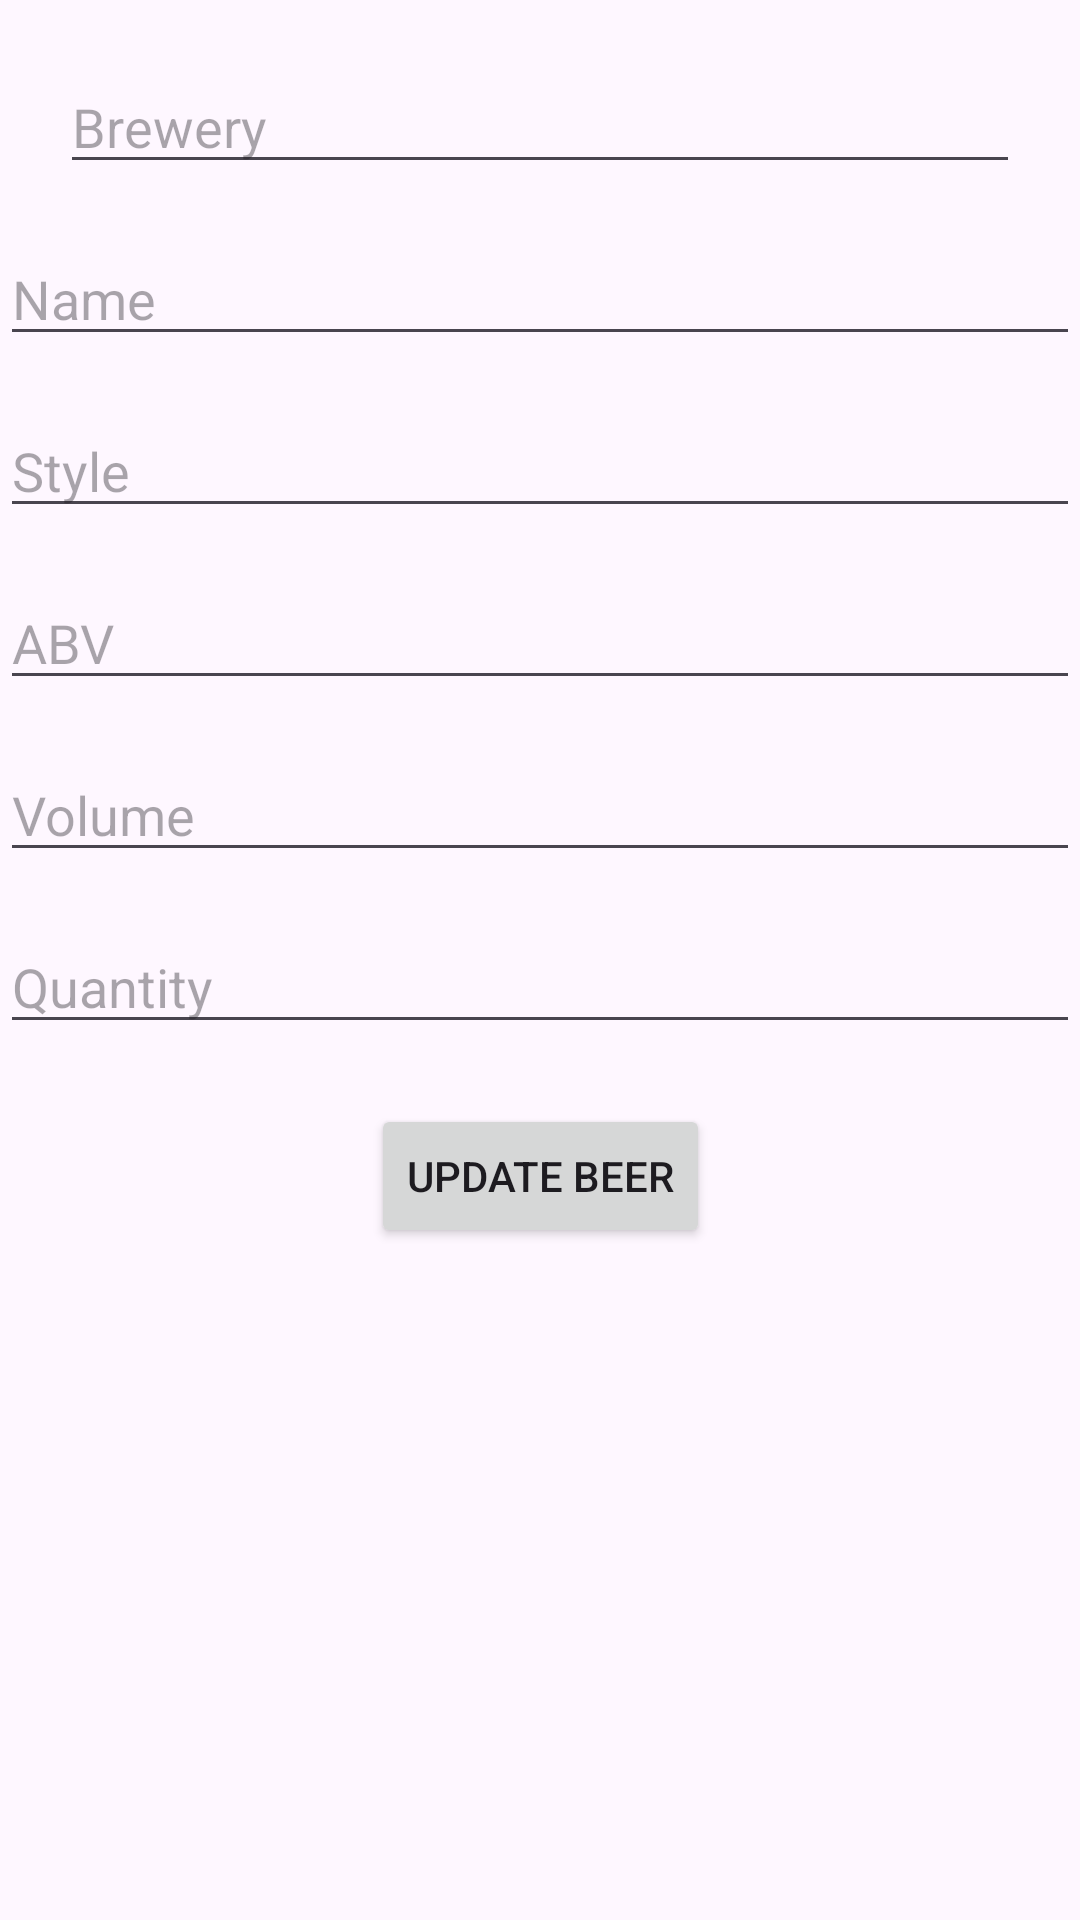

Android layout source for this screen:
<!-- AndroidManifest.xml: application theme Theme.MinBeerCellarApp -->
<!-- res/layout/fragment_update_beer.xml -->
<?xml version="1.0" encoding="utf-8"?>
<androidx.constraintlayout.widget.ConstraintLayout xmlns:android="http://schemas.android.com/apk/res/android"
    xmlns:app="http://schemas.android.com/apk/res-auto"
    xmlns:tools="http://schemas.android.com/tools"
    android:layout_width="match_parent"
    android:layout_height="match_parent"
    tools:context=".UpdateBeerFragment">

    <EditText
        android:id="@+id/editTextBrewery"
        android:layout_width="0dp"
        android:layout_height="wrap_content"
        android:hint="Brewery"
        app:layout_constraintTop_toTopOf="parent"
        app:layout_constraintStart_toStartOf="parent"
        app:layout_constraintEnd_toEndOf="parent"
        android:layout_marginTop="20dp"
        android:layout_marginStart="20dp"
        android:layout_marginEnd="20dp"/>

    <EditText
        android:id="@+id/editTextName"
        android:layout_width="0dp"
        android:layout_height="wrap_content"
        android:hint="Name"
        app:layout_constraintTop_toBottomOf="@id/editTextBrewery"
        app:layout_constraintStart_toStartOf="parent"
        app:layout_constraintEnd_toEndOf="parent"
        android:layout_marginTop="16dp"/>

    <EditText
        android:id="@+id/editTextStyle"
        android:layout_width="0dp"
        android:layout_height="wrap_content"
        android:hint="Style"
        app:layout_constraintTop_toBottomOf="@id/editTextName"
        app:layout_constraintStart_toStartOf="parent"
        app:layout_constraintEnd_toEndOf="parent"
        android:layout_marginTop="16dp"/>

    <EditText
        android:id="@+id/editTextAbv"
        android:layout_width="0dp"
        android:layout_height="wrap_content"
        android:hint="ABV"
        app:layout_constraintTop_toBottomOf="@id/editTextStyle"
        app:layout_constraintStart_toStartOf="parent"
        app:layout_constraintEnd_toEndOf="parent"
        android:layout_marginTop="16dp"/>

    <EditText
        android:id="@+id/editTextVolume"
        android:layout_width="0dp"
        android:layout_height="wrap_content"
        android:hint="Volume"
        app:layout_constraintTop_toBottomOf="@id/editTextAbv"
        app:layout_constraintStart_toStartOf="parent"
        app:layout_constraintEnd_toEndOf="parent"
        android:layout_marginTop="16dp"/>

    <EditText
        android:id="@+id/editTextHowMany"
        android:layout_width="0dp"
        android:layout_height="wrap_content"
        android:hint="Quantity"
        app:layout_constraintTop_toBottomOf="@id/editTextVolume"
        app:layout_constraintStart_toStartOf="parent"
        app:layout_constraintEnd_toEndOf="parent"
        android:layout_marginTop="16dp"/>

    <Button
        android:id="@+id/buttonUpdateBeer"
        android:layout_width="wrap_content"
        android:layout_height="wrap_content"
        android:text="Update Beer"
        app:layout_constraintTop_toBottomOf="@id/editTextHowMany"
        app:layout_constraintStart_toStartOf="parent"
        app:layout_constraintEnd_toEndOf="parent"
        android:layout_marginTop="20dp"/>

</androidx.constraintlayout.widget.ConstraintLayout>
<!-- resources referenced by this layout -->
<resources>
  <style name="Theme.MinBeerCellarApp" parent="Base.Theme.MinBeerCellarApp" />
  <style name="Base.Theme.MinBeerCellarApp" parent="Theme.Material3.DayNight.NoActionBar">
          
          
      </style>
</resources>
